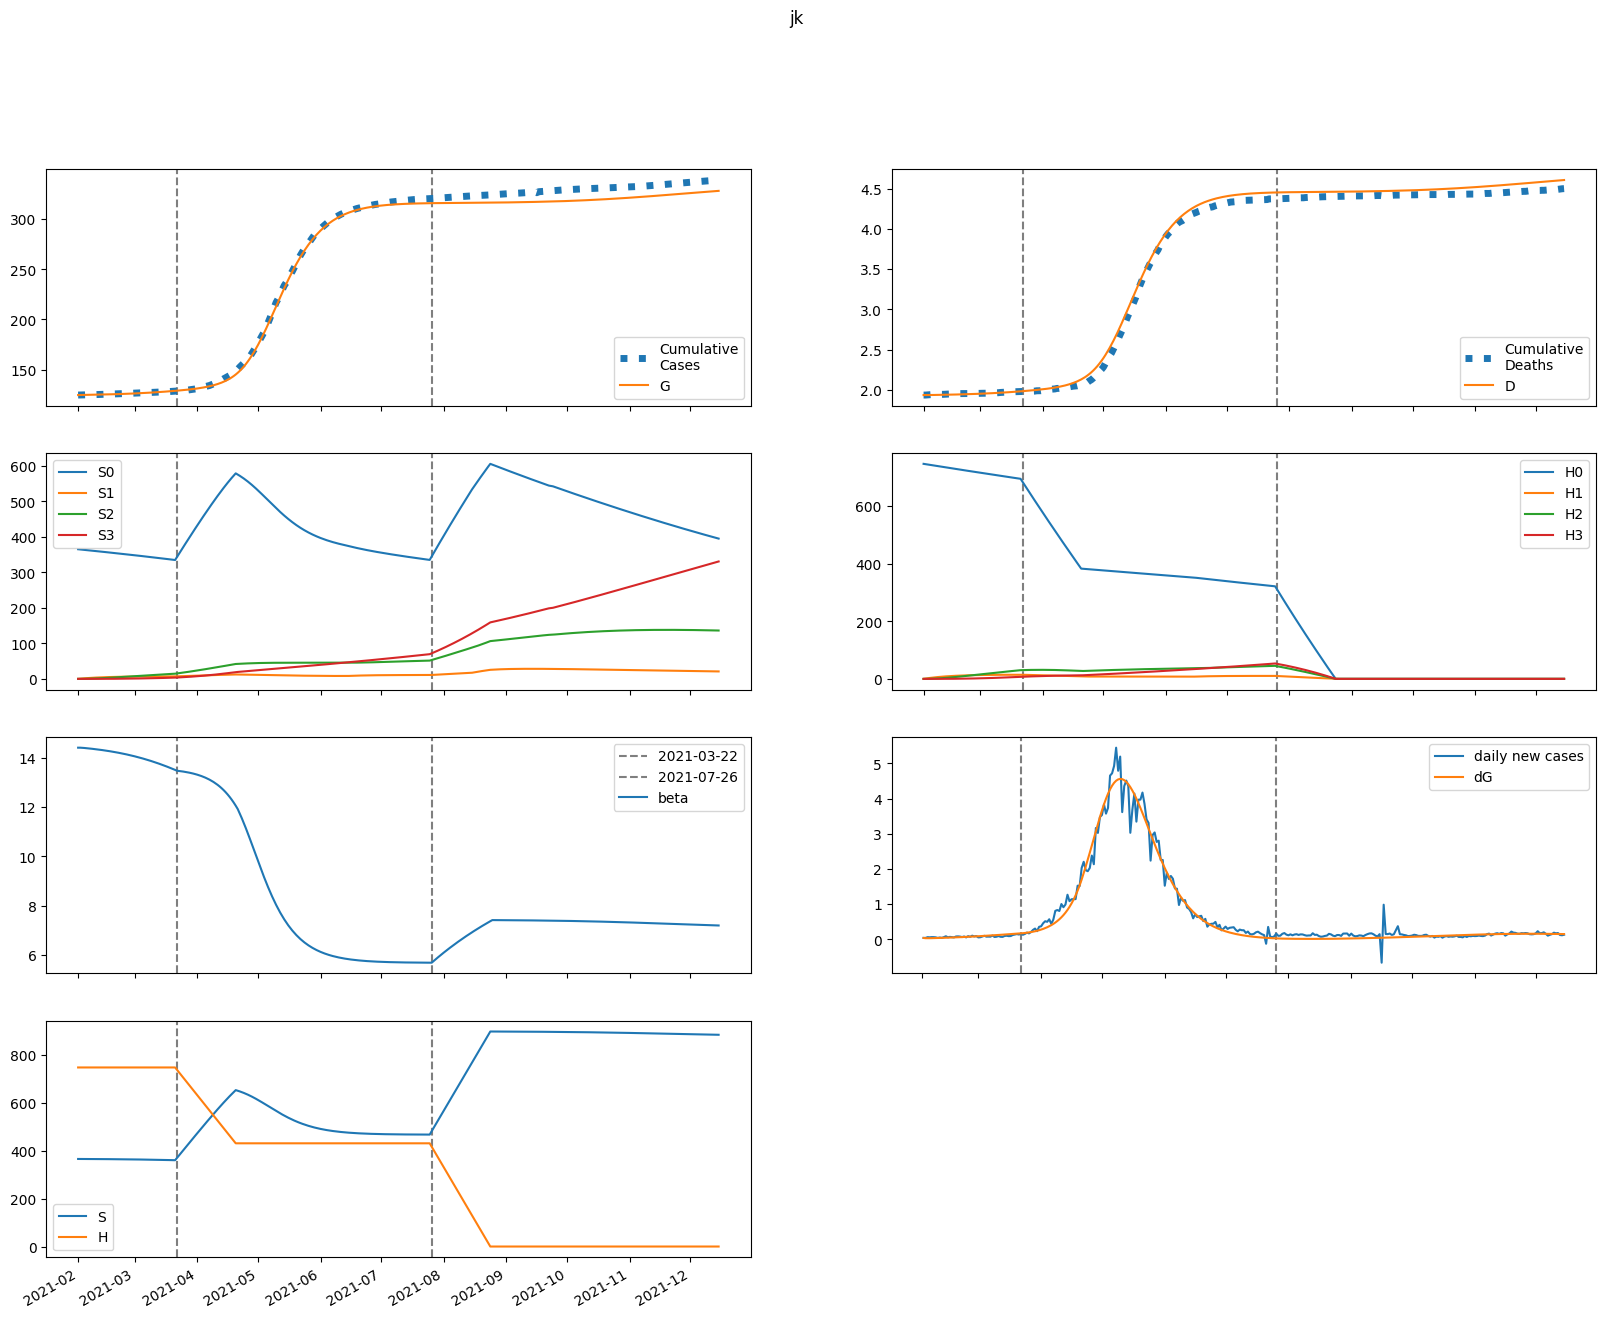

Data behind this chart, as committed beside it:
series, 2021-02-01, 2021-02-02, 2021-02-03, 2021-02-04, 2021-02-05, 2021-02-06, 2021-02-07, 2021-02-08, 2021-02-09, 2021-02-10, 2021-02-11, 2021-02-12, 2021-02-13, 2021-02-14, 2021-02-15, 2021-02-16, 2021-02-17, 2021-02-18, 2021-02-19, 2021-02-20, 2021-02-21, 2021-02-22, 2021-02-23
S, 365144, 365120, 365084, 365043, 364999, 364953, 364905, 364854, 364802, 364747, 364690, 364631, 364568, 364504, 364437, 364366, 364293, 364218, 364139, 364056, 363971, 363883, 363790
E, 156.4, 133.2, 129.1, 131.3, 135.8, 141.1, 147, 153.3, 159.8, 166.7, 173.8, 181.2, 188.9, 196.9, 205.1, 213.7, 222.5, 231.7, 241.1, 250.9, 261, 271.3, 282
I, 49.25, 73.73, 83.35, 88.48, 92.39, 96.12, 99.98, 104, 108.3, 112.9, 117.6, 122.6, 127.8, 133.3, 138.9, 144.8, 150.9, 157.2, 163.7, 170.5, 177.5, 184.7, 192.1
A, 5.959, 9.834, 12.18, 13.93, 15.39, 16.71, 17.94, 19.12, 20.26, 21.38, 22.51, 23.63, 24.78, 25.94, 27.13, 28.35, 29.6, 30.89, 32.22, 33.58, 35, 36.45, 37.95
IH, 0.0, 8.857, 17.58, 23.58, 27.42, 30, 31.93, 33.57, 35.1, 36.62, 38.18, 39.8, 41.48, 43.24, 45.08, 46.99, 48.98, 51.05, 53.19, 55.41, 57.71, 60.09, 62.55
IN, 8.521, 15.99, 26.78, 37.91, 48.55, 58.56, 67.98, 76.9, 85.44, 93.66, 101.7, 109.5, 117.2, 124.9, 132.6, 140.3, 148.1, 156, 164, 172.1, 180.4, 188.9, 197.6
D, 1936, 1936, 1936, 1936, 1937, 1937, 1937, 1938, 1938, 1939, 1939, 1940, 1940, 1941, 1941, 1942, 1943, 1943, 1944, 1945, 1945, 1946, 1947
R, 0.0, 2.241, 10.59, 25.09, 44.3, 67.03, 92.54, 120.4, 150.5, 182.5, 216.6, 252.7, 290.7, 330.8, 372.9, 417.1, 463.5, 512.1, 562.9, 616.1, 671.6, 729.6, 790.1
G, 124506, 124548, 124584, 124618, 124653, 124690, 124727, 124767, 124808, 124850, 124895, 124942, 124990, 125041, 125093, 125148, 125205, 125265, 125327, 125391, 125459, 125528, 125601
H, 746719, 746719, 746719, 746719, 746719, 746719, 746719, 746719, 746719, 746719, 746719, 746719, 746719, 746719, 746719, 746719, 746719, 746719, 746719, 746719, 746719, 746719, 746719
S0, 365144, 364572, 363990, 363403, 362814, 362224, 361633, 361041, 360447, 359852, 359256, 358659, 358059, 357459, 356856, 356252, 355646, 355038, 354428, 353816, 353202, 352586, 351967
E0, 156.4, 133.2, 129, 131.1, 135.5, 140.7, 146.4, 152.4, 158.7, 165.3, 172.2, 179.3, 186.8, 194.5, 202.4, 210.7, 219.2, 228, 237.1, 246.5, 256.2, 266.1, 276.4
I0, 49.25, 73.73, 83.35, 88.47, 92.34, 96.01, 99.78, 103.7, 107.9, 112.3, 116.9, 121.8, 126.8, 132, 137.5, 143.1, 149, 155.1, 161.4, 167.9, 174.6, 181.5, 188.7
A0, 5.959, 9.834, 12.18, 13.92, 15.39, 16.7, 17.91, 19.07, 20.2, 21.3, 22.39, 23.49, 24.61, 25.73, 26.89, 28.07, 29.28, 30.52, 31.8, 33.12, 34.48, 35.89, 37.33
IH0, 0.0, 8.857, 17.58, 23.58, 27.42, 29.99, 31.91, 33.52, 35.02, 36.5, 38.02, 39.59, 41.22, 42.92, 44.7, 46.54, 48.46, 50.46, 52.52, 54.66, 56.88, 59.17, 61.53
IN0, 8.521, 15.99, 26.78, 37.91, 48.54, 58.54, 67.95, 76.84, 85.33, 93.5, 101.4, 109.2, 116.8, 124.3, 131.9, 139.4, 147, 154.7, 162.5, 170.4, 178.5, 186.7, 195.1
D0, 1936, 1936, 1936, 1936, 1937, 1937, 1937, 1938, 1938, 1939, 1939, 1940, 1940, 1941, 1941, 1942, 1943, 1943, 1944, 1945, 1945, 1946, 1947
R0, 0.0, 2.241, 10.59, 25.09, 44.3, 67.03, 92.53, 120.4, 150.4, 182.4, 216.4, 252.3, 290.2, 330, 371.9, 415.8, 461.8, 509.9, 560.2, 612.8, 667.6, 724.9, 784.5
G0, 124506, 124548, 124584, 124618, 124653, 124689, 124727, 124766, 124807, 124849, 124894, 124940, 124988, 125038, 125090, 125144, 125200, 125259, 125320, 125383, 125449, 125518, 125589
H0, 746719, 745599, 744481, 743364, 742249, 741135, 740024, 738914, 737805, 736699, 735594, 734490, 733389, 732288, 731190, 730093, 728998, 727905, 726813, 725722, 724634, 723547, 722462
S1, 0.0, 547.7, 1055, 1526, 1962, 2365, 2739, 3086, 3406, 3703, 3978, 4232, 4467, 4684, 4885, 5070, 5241, 5399, 5545, 5679, 5803, 5917, 6022
E1, 0.0, 0.0, 0.05376, 0.156, 0.2925, 0.4527, 0.6297, 0.8191, 1.018, 1.225, 1.439, 1.658, 1.883, 2.113, 2.348, 2.588, 2.832, 3.082, 3.336, 3.595, 3.859, 4.127, 4.401
I1, 0.0, 0.0, 0.0, 0.01439, 0.05106, 0.1113, 0.1932, 0.2935, 0.4092, 0.5373, 0.6756, 0.8222, 0.9758, 1.135, 1.3, 1.47, 1.644, 1.822, 2.004, 2.189, 2.379, 2.572, 2.769
A1, 0.0, 0.0, 0.0, 0.001741, 0.006445, 0.01463, 0.02637, 0.04149, 0.05972, 0.08075, 0.1043, 0.13, 0.1577, 0.1872, 0.2182, 0.2506, 0.2843, 0.3192, 0.3552, 0.3922, 0.4302, 0.4691, 0.509
IH1, 0.0, 0.0, 0.0, 0.0, 0.002587, 0.01045, 0.02512, 0.04701, 0.07574, 0.1106, 0.1506, 0.195, 0.2431, 0.2942, 0.3478, 0.4036, 0.4614, 0.5208, 0.5819, 0.6444, 0.7083, 0.7736, 0.8402
IN1, 0.0, 0.0, 0.0, 0.0, 0.002489, 0.01102, 0.02892, 0.05879, 0.1023, 0.1605, 0.2337, 0.3218, 0.4245, 0.541, 0.6709, 0.8133, 0.9674, 1.133, 1.308, 1.494, 1.689, 1.892, 2.104
D1, 0.0, 0.0, 0.0, 0.0, 0.0, 3.416665874747617e-05, 0.0001721, 0.0005038, 0.001125, 0.002125, 0.003585, 0.005573, 0.008149, 0.01136, 0.01524, 0.01984, 0.02517, 0.03126, 0.03814, 0.04582, 0.05433, 0.06368, 0.0739
R1, 0.0, 0.0, 0.0, 0.0, 0.000348, 0.003233, 0.01272, 0.03408, 0.07306, 0.1354, 0.2264, 0.3511, 0.514, 0.719, 0.9698, 1.269, 1.621, 2.027, 2.49, 3.012, 3.596, 4.243, 4.956
G1, 0.0, 0.0, 0.0, 0.01439, 0.05613, 0.1344, 0.2556, 0.4241, 0.6433, 0.9158, 1.244, 1.629, 2.072, 2.576, 3.142, 3.77, 4.463, 5.221, 6.046, 6.938, 7.9, 8.933, 10.04
H1, 0.0, 1120, 2158, 3121, 4013, 4840, 5606, 6315, 6973, 7581, 8145, 8667, 9149, 9596, 10009, 10391, 10744, 11070, 11371, 11649, 11905, 12142, 12360
S2, 0.0, 0.0, 39.12, 114, 221.6, 359.1, 523.7, 713.1, 925, 1157, 1408, 1675, 1957, 2253, 2560, 2879, 3206, 3542, 3885, 4235, 4589, 4949, 5312
E2, 0.0, 0.0, 0.0, 0.001536, 0.00587, 0.01391, 0.02636, 0.04377, 0.06662, 0.09533, 0.1303, 0.1719, 0.2204, 0.2762, 0.3396, 0.4109, 0.4905, 0.5786, 0.6757, 0.7819, 0.8976, 1.023, 1.159
I2, 0.0, 0.0, 0.0, 0.0, 0.0004109, 0.001837, 0.004912, 0.01023, 0.01833, 0.02969, 0.04473, 0.06381, 0.08728, 0.1155, 0.1486, 0.1871, 0.231, 0.2808, 0.3365, 0.3986, 0.4672, 0.5425, 0.6249
A2, 0.0, 0.0, 0.0, 0.0, 4.972753122458257e-05, 0.0002299, 0.0006345, 0.001361, 0.002506, 0.004163, 0.006418, 0.009354, 0.01305, 0.01758, 0.02301, 0.0294, 0.03683, 0.04535, 0.05502, 0.06591, 0.07805, 0.09151, 0.1064
IH2, 0.0, 0.0, 0.0, 0.0, 0.0, 7.390947762190424e-05, 0.0003664, 0.001062, 0.002359, 0.004449, 0.007512, 0.01171, 0.01719, 0.02409, 0.03253, 0.04261, 0.05444, 0.06812, 0.08375, 0.1014, 0.1212, 0.1432, 0.1675
IN2, 0.0, 0.0, 0.0, 0.0, 0.0, 7.110249230311923e-05, 0.0003802, 0.001183, 0.002808, 0.005635, 0.01008, 0.01658, 0.02558, 0.03753, 0.05289, 0.07209, 0.09558, 0.1238, 0.1571, 0.196, 0.2408, 0.292, 0.3499
D2, 0.0, 0.0, 0.0, 0.0, 0.0, 0.0, 9.759646782532794e-07, 5.814887140817847e-06, 1.984342794324875e-05, 5.099414585668347e-05, 0.0001097, 0.0002089, 0.0003636, 0.0005906, 0.0009087, 0.001338, 0.001901, 0.00262, 0.003519, 0.004625, 0.005964, 0.007565, 0.009455
R2, 0.0, 0.0, 0.0, 0.0, 0.0, 9.941652597748112e-06, 0.0001015, 0.0004579, 0.001406, 0.003429, 0.007173, 0.01344, 0.02319, 0.03753, 0.05767, 0.08501, 0.121, 0.1673, 0.2256, 0.2977, 0.3856, 0.4912, 0.6169
G2, 0.0, 0.0, 0.0, 0.0, 0.0004109, 0.001982, 0.005706, 0.01276, 0.02447, 0.0423, 0.06781, 0.1027, 0.1487, 0.2076, 0.2816, 0.3724, 0.4824, 0.6137, 0.7685, 0.9493, 1.159, 1.399, 1.673
H2, 0.0, 0.0, 80.01, 233.2, 453.4, 734.6, 1072, 1459, 1893, 2369, 2882, 3429, 4008, 4613, 5244, 5896, 6568, 7258, 7962, 8679, 9408, 10146, 10893
S3, 0.0, 0.0, 0.0, 0.4657, 1.823, 4.461, 8.736, 14.97, 23.46, 34.47, 48.24, 65, 84.94, 108.2, 135, 165.5, 199.8, 237.9, 280.1, 326.3, 376.7, 431.3, 490.2
E3, 0.0, 0.0, 0.0, 0.0, 1.1190665723989836e-05, 5.391849209657228e-05, 0.0001557, 0.0003503, 0.0006768, 0.001179, 0.001907, 0.002915, 0.004259, 0.006005, 0.008218, 0.01097, 0.01435, 0.01842, 0.02328, 0.02902, 0.03574, 0.04354, 0.05252
I3, 0.0, 0.0, 0.0, 0.0, 0.0, 2.9948014538429682e-06, 1.6367453240798934e-05, 5.226805641131423e-05, 0.0001276, 0.0002637, 0.0004863, 0.0008252, 0.001314, 0.00199, 0.002895, 0.004073, 0.005572, 0.007445, 0.009748, 0.01254, 0.01588, 0.01984, 0.02449
A3, 0.0, 0.0, 0.0, 0.0, 0.0, 3.6239826335398244e-07, 2.0360419120715693e-06, 6.672206161299761e-06, 1.6682583369838863e-05, 3.5265116338216006e-05, 6.641166557739119e-05, 0.0001149, 0.0001863, 0.000287, 0.0004241, 0.0006054, 0.0008398, 0.001136, 0.001506, 0.001959, 0.002507, 0.003163, 0.003941
IH3, 0.0, 0.0, 0.0, 0.0, 0.0, 0.0, 5.386285157534072e-07, 3.2066837611882632e-06, 1.0965941025353773e-05, 2.8297134276483884e-05, 6.123668577368078e-05, 0.0001174, 0.0002057, 0.0003367, 0.0005223, 0.0007756, 0.001111, 0.001545, 0.002093, 0.002775, 0.00361, 0.004618, 0.005823
IN3, 0.0, 0.0, 0.0, 0.0, 0.0, 0.0, 5.181721090157862e-07, 3.286327216113313e-06, 1.1925288012549464e-05, 3.252975089905212e-05, 7.414697424213233e-05, 0.0001492, 0.0002736, 0.0004672, 0.000754, 0.001162, 0.001724, 0.002476, 0.003459, 0.00472, 0.006308, 0.008279, 0.01069
D3, 0.0, 0.0, 0.0, 0.0, 0.0, 0.0, 0.0, 7.112516865083637e-09, 4.945634320435424e-08, 1.9426011464086098e-07, 5.67919954193748e-07, 1.3765421262261923e-06, 2.9261638731037316e-06, 5.642299485970498e-06, 1.0088737387936414e-05, 1.6985666012124663e-05, 2.72272738593312e-05, 4.189898477307494e-05, 6.22944760489085e-05, 8.993259943215394e-05, 0.0001266, 0.0001742, 0.0002352
R3, 0.0, 0.0, 0.0, 0.0, 0.0, 0.0, 7.245156852893348e-08, 8.118993506611779e-07, 4.149527644785266e-06, 1.442143838025984e-05, 3.958790286896546e-05, 9.253140501101444e-05, 0.0001924, 0.0003659, 0.0006487, 0.001087, 0.001738, 0.002672, 0.003974, 0.005745, 0.008101, 0.01118, 0.01513
G3, 0.0, 0.0, 0.0, 0.0, 0.0, 2.9948014538429682e-06, 1.742425386556813e-05, 5.91005770887637e-05, 0.0001528, 0.000334, 0.0006496, 0.00116, 0.00194, 0.00308, 0.004687, 0.006886, 0.009823, 0.01366, 0.01859, 0.02482, 0.03259, 0.04216, 0.05381
H3, 0.0, 0.0, 0.0, 0.9524, 3.729, 9.126, 17.87, 30.63, 48, 70.54, 98.73, 133, 173.9, 221.6, 276.5, 338.9, 409.1, 487.3, 573.7, 668.5, 771.8, 883.8, 1005
beta, 14.41, 14.41, 14.41, 14.4, 14.39, 14.39, 14.38, 14.37, 14.36, 14.35, 14.34, 14.33, 14.32, 14.3, 14.29, 14.28, 14.27, 14.25, 14.24, 14.22, 14.21, 14.19, 14.17
